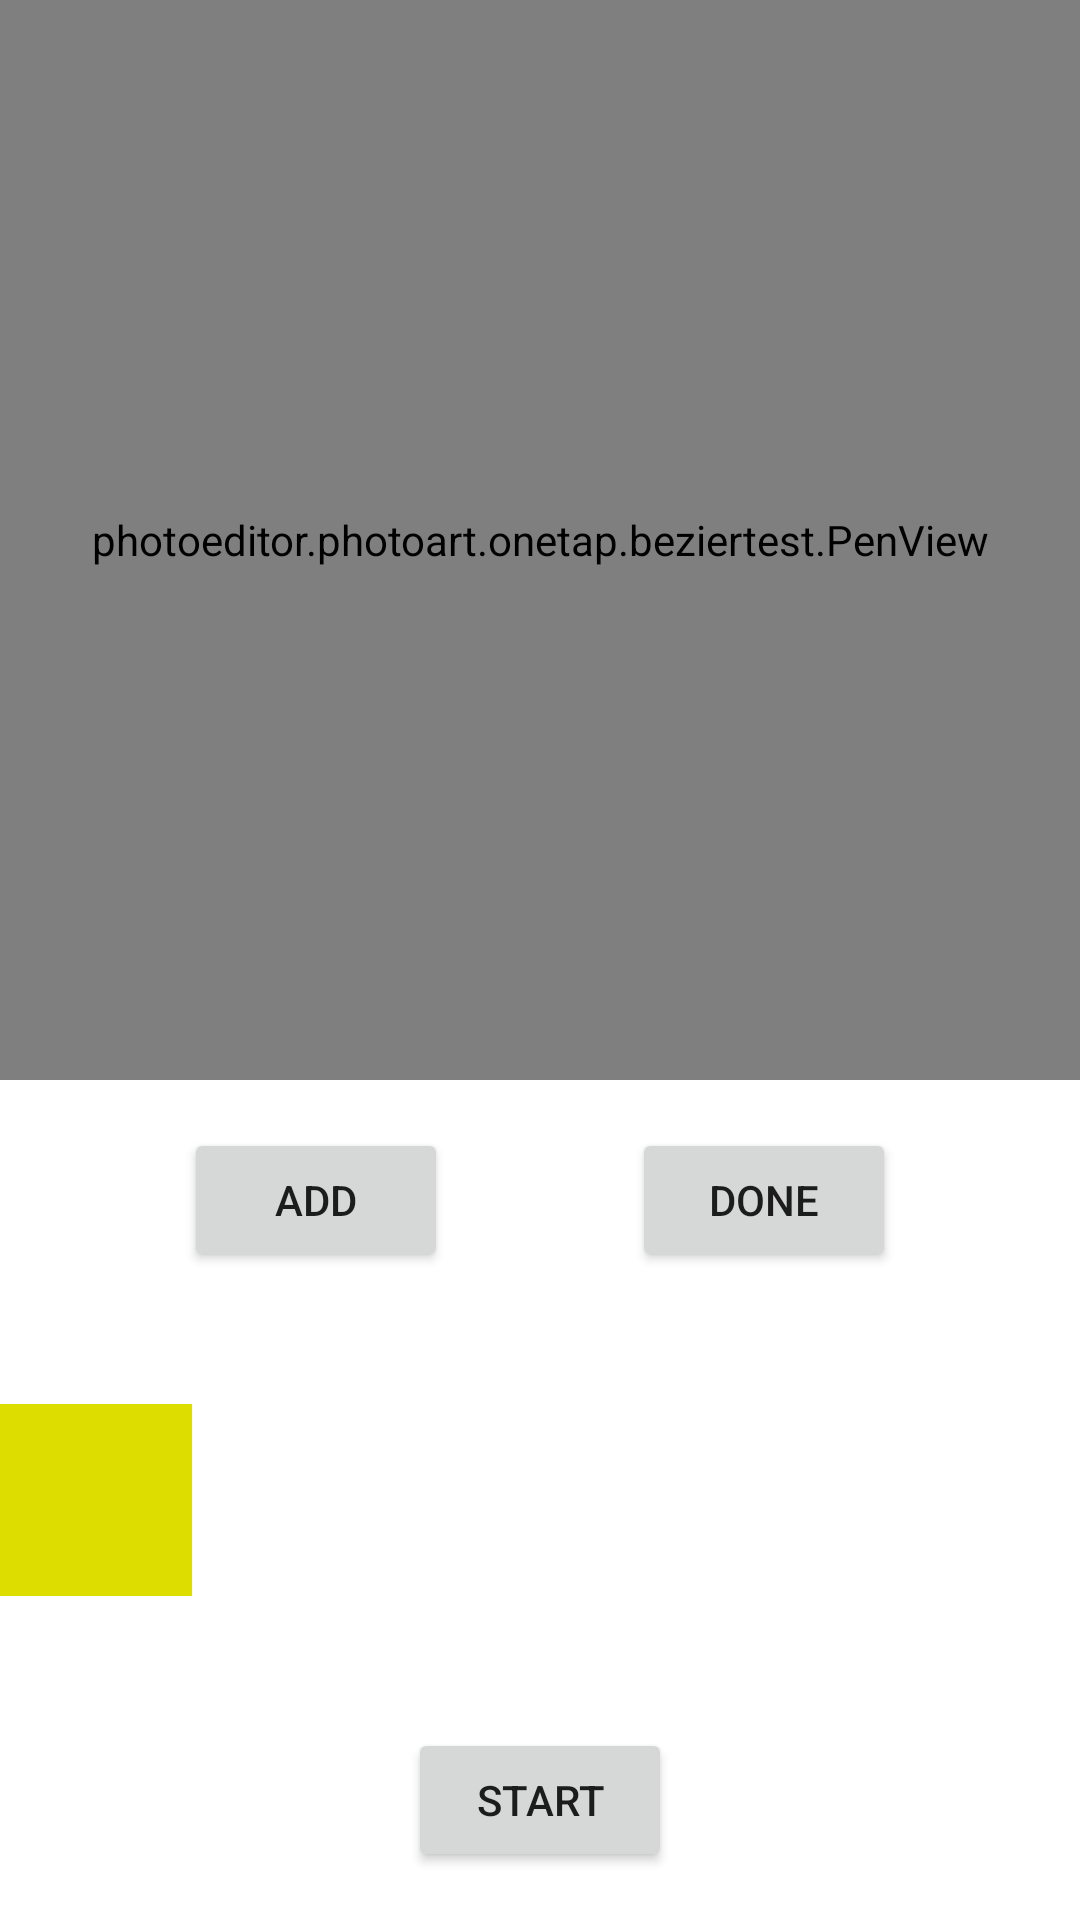

Write the Android layout XML for this screen, with the resource values it uses.
<!-- AndroidManifest.xml: application theme Theme.BezierTest -->
<!-- res/layout/activity_pen.xml -->
<?xml version="1.0" encoding="utf-8"?>
<androidx.constraintlayout.widget.ConstraintLayout xmlns:android="http://schemas.android.com/apk/res/android"
    xmlns:app="http://schemas.android.com/apk/res-auto"
    xmlns:tools="http://schemas.android.com/tools"
    android:layout_width="match_parent"
    android:layout_height="match_parent"
    tools:context=".PenActivity">


    <photoeditor.photoart.onetap.beziertest.PenView
        android:id="@+id/penView"
        android:layout_width="0dp"
        android:layout_height="0dp"
        android:background="@color/teal_700"
        app:layout_constraintDimensionRatio="1"
        app:layout_constraintEnd_toEndOf="parent"
        app:layout_constraintStart_toStartOf="parent"
        app:layout_constraintTop_toTopOf="parent" />

    <Button
        android:id="@+id/buttonAdd"
        android:layout_width="wrap_content"
        android:layout_height="wrap_content"
        android:layout_marginTop="16dp"
        android:text="Add"
        app:layout_constraintEnd_toStartOf="@+id/buttonStopAdd"
        app:layout_constraintHorizontal_bias="0.5"
        app:layout_constraintStart_toStartOf="parent"
        app:layout_constraintTop_toBottomOf="@+id/penView" />

    <Button
        android:id="@+id/buttonStopAdd"
        android:layout_width="wrap_content"
        android:layout_height="wrap_content"
        android:text="Done"
        app:layout_constraintBottom_toBottomOf="@+id/buttonAdd"
        app:layout_constraintEnd_toEndOf="parent"
        app:layout_constraintHorizontal_bias="0.5"
        app:layout_constraintStart_toEndOf="@+id/buttonAdd"
        app:layout_constraintTop_toTopOf="@+id/buttonAdd" />


    <View
        android:id="@+id/view"
        android:layout_width="64dp"
        android:layout_height="64dp"
        android:background="#DDDD00"
        app:layout_constraintBottom_toTopOf="@+id/buttonStart"
        app:layout_constraintStart_toStartOf="parent"
        app:layout_constraintTop_toBottomOf="@+id/buttonAdd" />

    <Button
        android:id="@+id/buttonStart"
        android:layout_width="wrap_content"
        android:layout_height="wrap_content"
        android:layout_marginBottom="16dp"
        android:text="Start"
        app:layout_constraintBottom_toBottomOf="parent"
        app:layout_constraintEnd_toEndOf="parent"
        app:layout_constraintStart_toStartOf="parent" />
</androidx.constraintlayout.widget.ConstraintLayout>
<!-- resources referenced by this layout -->
<resources>
  <style name="Theme.BezierTest" parent="Theme.MaterialComponents.DayNight.DarkActionBar">
          
          <item name="colorPrimary">@color/purple_500</item>
          <item name="colorPrimaryVariant">@color/purple_700</item>
          <item name="colorOnPrimary">@color/white</item>
          
          <item name="colorSecondary">@color/teal_200</item>
          <item name="colorSecondaryVariant">@color/teal_700</item>
          <item name="colorOnSecondary">@color/black</item>
          
          <item name="android:statusBarColor" tools:targetApi="l">?attr/colorPrimaryVariant</item>
          
      </style>
  <!-- not gathered from this repository: default colours our renderer supplied (Android Studio template values) -->
  <color name="purple_500">#FF6200EE</color>
  <color name="purple_700">#FF3700B3</color>
  <color name="teal_200">#FF03DAC5</color>
  <color name="teal_700">#FF018786</color>
  <color name="black">#FF000000</color>
  <color name="white">#FFFFFFFF</color>
</resources>
